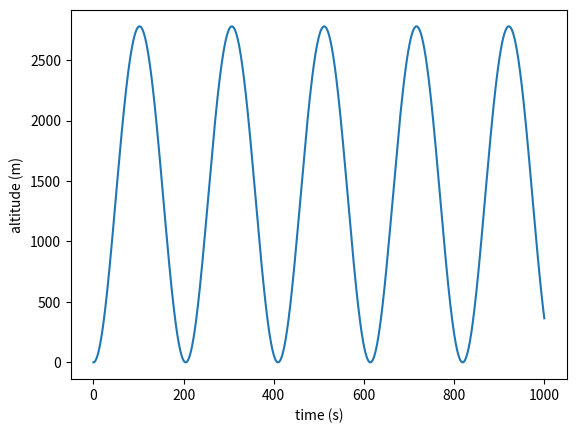

Here is the Python script that generated this plot:
#! /usr/bin/env python3

import numpy as np
import matplotlib.pyplot as plt
from scipy.integrate import solve_ivp

def sys(t, y, p):
    """
    Defines the system of coupled first order differential equations
    
    system is
        d/dt(z) = v
        d/dt(v) = rho0 / m * np.exp(-z / Hn) * V * g - g
    
    Args:
        y = vector of state variables, t = time, p = params
    """
    z,v = y
    rho0, m, Hn, V, g = p
    
    return np.array([
        v,
        rho0 / m * np.exp(-z / Hn) * V * g - g
    ])

rho0 = 1.225
V = 200000
m = 215000
Hn = 10.4e3
g = 9.81
p = [rho0, m, Hn, V, g]

# Initial conditions have x0 = 0, d/dt(x0) = 0
y = [0,0]

# ODE solver params
abserr = 1.0e-8
relerr = 1.0e-6

t0 = 0
tf = int(1e3)
t = np.linspace(0, tf, 100 * tf)

sol = solve_ivp(
    sys, (t0, tf), y, 
    args=(p,), t_eval=t, vectorized=True, rtol=relerr, atol=abserr
)

plt.plot(t, sol.y[0])
plt.xlabel('time (s)')
plt.ylabel('altitude (m)')
plt.show()

